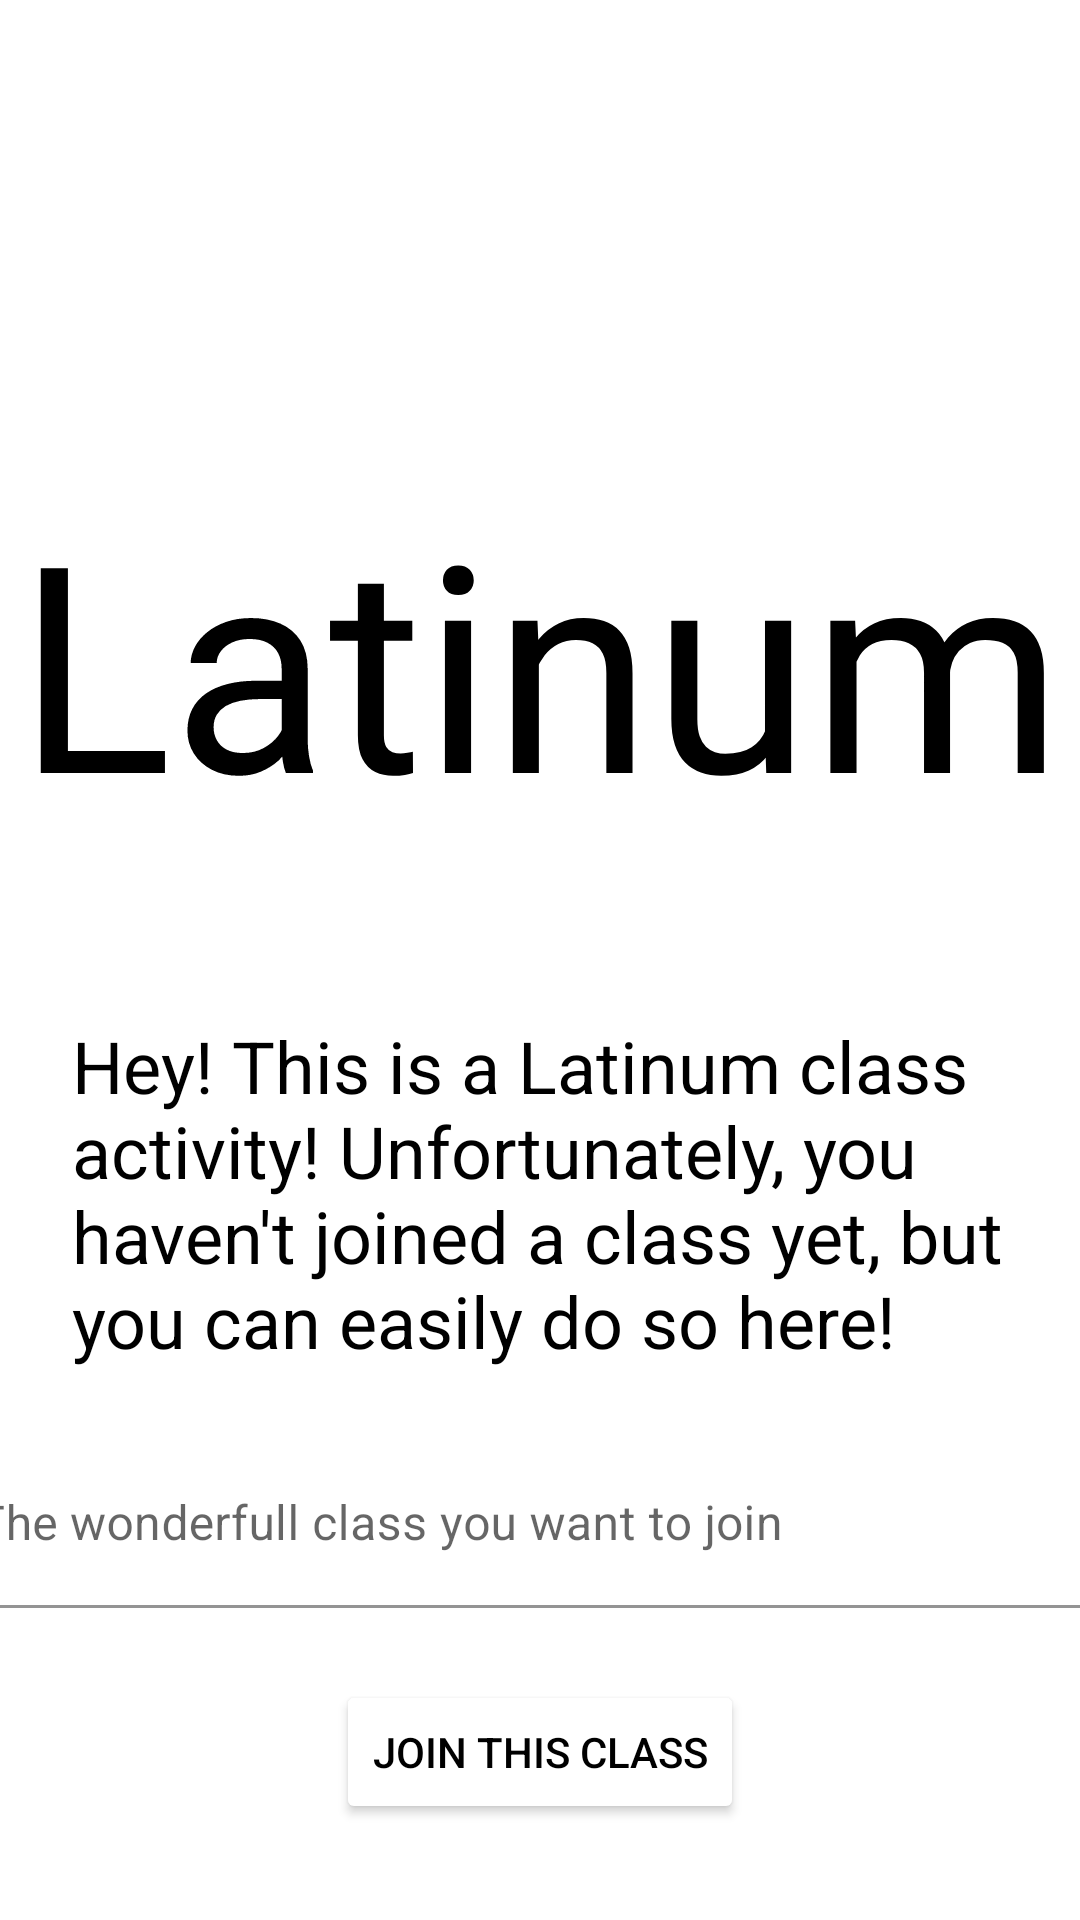

Here is an Android app screen rendered from its layout file. Give the layout XML and the strings, colors and styles it references.
<!-- AndroidManifest.xml: application theme Theme.Latinum -->
<!-- res/layout/activity_join_class.xml -->
<?xml version="1.0" encoding="utf-8"?>
<androidx.constraintlayout.widget.ConstraintLayout xmlns:android="http://schemas.android.com/apk/res/android"
    xmlns:app="http://schemas.android.com/apk/res-auto"
    xmlns:tools="http://schemas.android.com/tools"
    android:layout_width="match_parent"
    android:layout_height="match_parent"
    tools:context=".JoinClassActivity">

    <TextView
        android:id="@+id/textView22"
        android:layout_width="wrap_content"
        android:layout_height="wrap_content"
        android:layout_marginBottom="200dp"
        android:text="Latinum"
        android:textColor="#000000"
        android:textSize="96sp"
        app:layout_constraintBottom_toBottomOf="parent"
        app:layout_constraintEnd_toEndOf="parent"
        app:layout_constraintStart_toStartOf="parent"
        app:layout_constraintTop_toTopOf="parent" />

    <TextView
        android:id="@+id/textView21"
        android:layout_width="0dp"
        android:layout_height="wrap_content"
        android:layout_marginStart="24dp"
        android:layout_marginEnd="24dp"
        android:layout_marginBottom="24dp"
        android:text="Hey! This is a Latinum class activity! Unfortunately, you haven't joined a class yet, but you can easily do so here!"
        android:textColor="#000000"
        android:textSize="24sp"
        app:layout_constraintBottom_toTopOf="@+id/textInputLayout6"
        app:layout_constraintEnd_toEndOf="parent"
        app:layout_constraintStart_toStartOf="parent" />

    <Button
        android:id="@+id/button14"
        android:layout_width="wrap_content"
        android:layout_height="wrap_content"
        android:layout_marginBottom="32dp"
        android:backgroundTint="#FFFFFF"
        android:text="Join this class"
        android:textColor="#000000"
        app:layout_constraintBottom_toBottomOf="parent"
        app:layout_constraintEnd_toEndOf="parent"
        app:layout_constraintStart_toStartOf="parent" />

    <com.google.android.material.textfield.TextInputLayout
        android:id="@+id/textInputLayout6"
        android:layout_width="409dp"
        android:layout_height="wrap_content"
        android:layout_marginBottom="24dp"
        app:layout_constraintBottom_toTopOf="@+id/button14"
        app:layout_constraintEnd_toEndOf="parent"
        app:layout_constraintStart_toStartOf="parent">

        <com.google.android.material.textfield.TextInputEditText
            android:id="@+id/klasse2"
            android:layout_width="match_parent"
            android:layout_height="wrap_content"
            android:backgroundTint="#FFFFFF"
            android:hint="The wonderfull class you want to join"
            android:textColorHint="#000000" />
    </com.google.android.material.textfield.TextInputLayout>
</androidx.constraintlayout.widget.ConstraintLayout>
<!-- resources referenced by this layout -->
<resources>
  <style name="Theme.Latinum" parent="Theme.MaterialComponents.DayNight.NoActionBar">
          
          <item name="colorPrimary">@color/purple_500</item>
          <item name="colorPrimaryVariant">@color/purple_700</item>
          <item name="colorOnPrimary">@color/white</item>
          
          <item name="colorSecondary">@color/teal_200</item>
          <item name="colorSecondaryVariant">@color/teal_700</item>
          <item name="colorOnSecondary">@color/black</item>
          
          <item name="android:statusBarColor" tools:targetApi="l">?attr/colorPrimaryVariant</item>
          
      </style>
  <!-- not gathered from this repository: default colours our renderer supplied (Android Studio template values) -->
  <color name="purple_500">#FF6200EE</color>
  <color name="purple_700">#FF3700B3</color>
  <color name="teal_200">#FF03DAC5</color>
  <color name="teal_700">#FF018786</color>
  <color name="black">#FF000000</color>
  <color name="white">#FFFFFFFF</color>
</resources>
